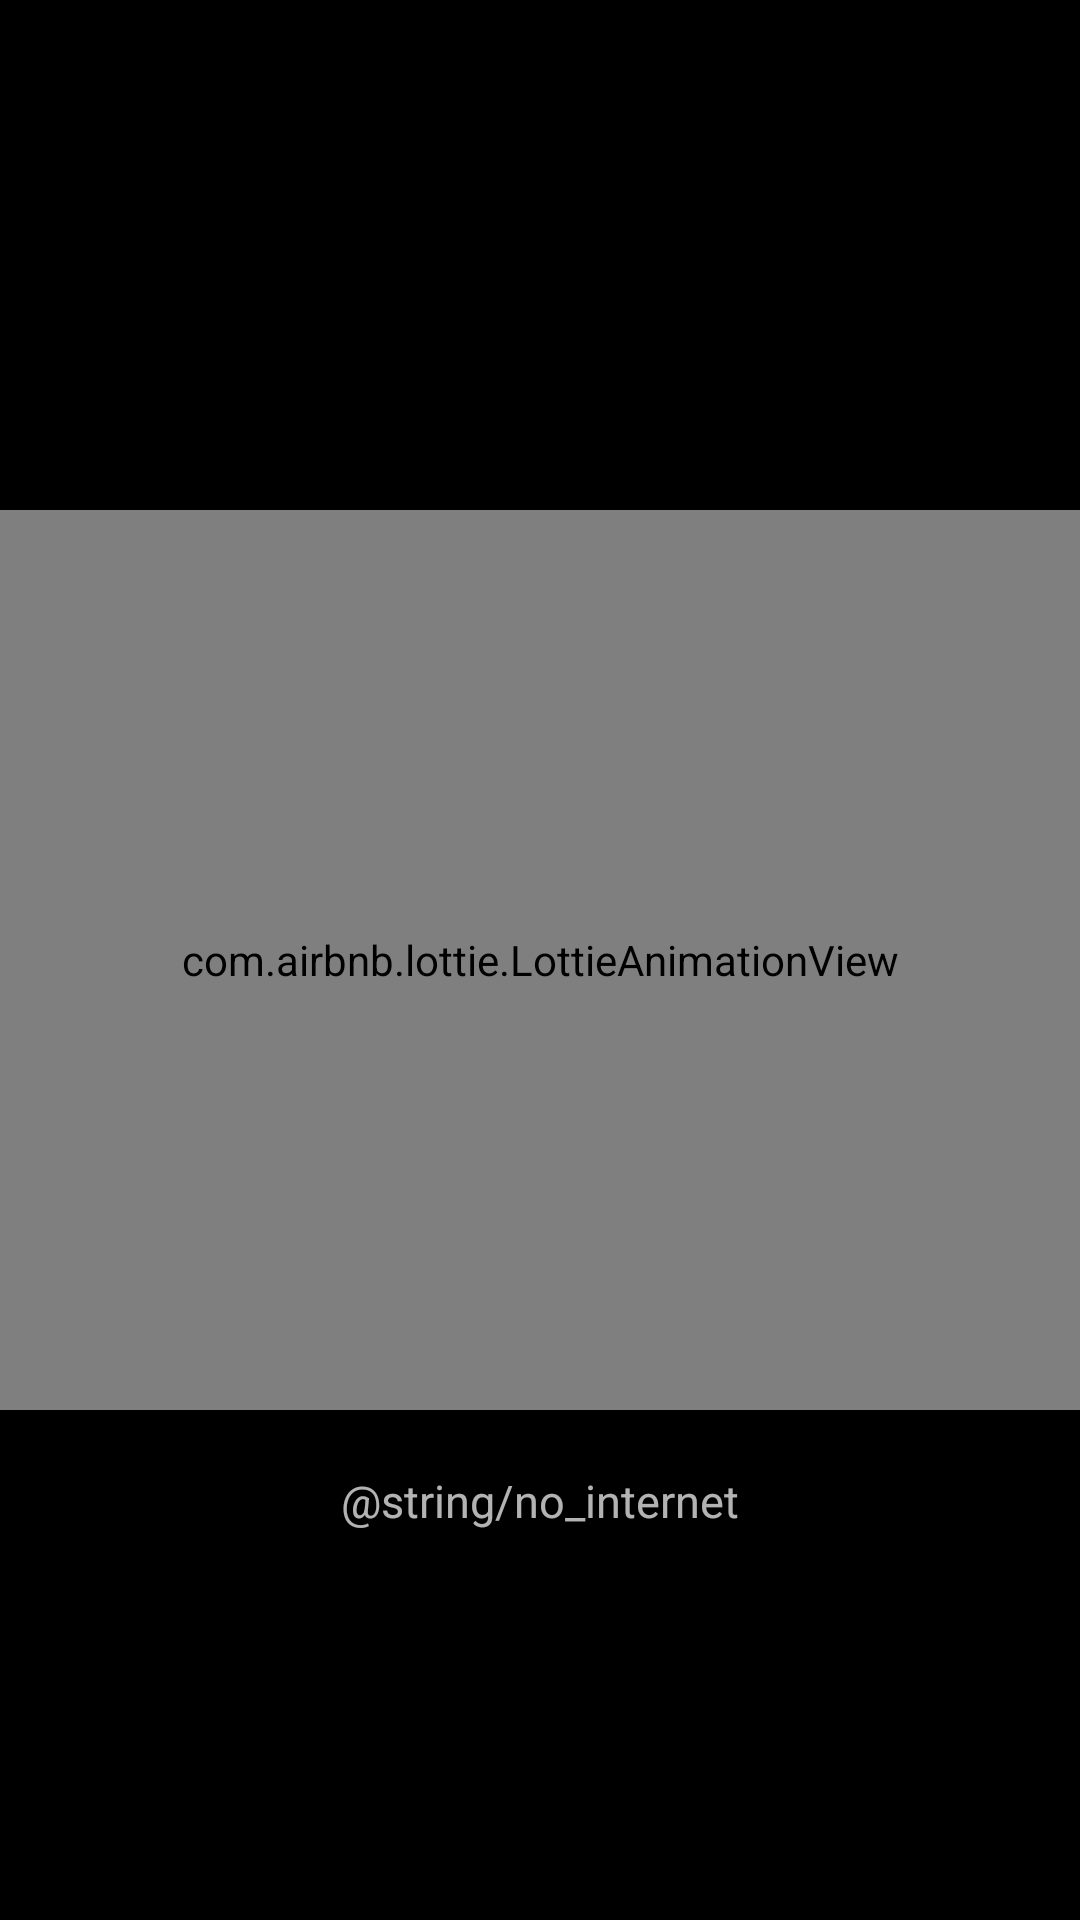

Layout XML and referenced resources for this Android screen:
<!-- AndroidManifest.xml: application theme Theme.MoviesDatabase -->
<!-- res/layout/no_internet_connectivity.xml -->
<?xml version="1.0" encoding="utf-8"?>
<androidx.constraintlayout.widget.ConstraintLayout xmlns:android="http://schemas.android.com/apk/res/android"
    xmlns:app="http://schemas.android.com/apk/res-auto"
    android:layout_width="match_parent"
    android:layout_height="match_parent"
    android:background="@color/black">

    <com.airbnb.lottie.LottieAnimationView
        android:id="@+id/lottieNoConnectionView"
        android:layout_width="0dp"
        android:layout_height="300dp"
        android:scaleType="centerCrop"
        app:layout_constraintBottom_toBottomOf="parent"
        app:layout_constraintEnd_toEndOf="parent"
        app:layout_constraintStart_toStartOf="parent"
        app:layout_constraintTop_toTopOf="parent"
        app:lottie_autoPlay="true"
        app:lottie_loop="true"
        app:lottie_rawRes="@raw/no_internet_connectivity" />

    <TextView
        android:layout_width="wrap_content"
        android:layout_height="wrap_content"
        android:layout_marginStart="@dimen/twenty_density"
        android:layout_marginTop="@dimen/twenty_density"
        android:layout_marginEnd="@dimen/twenty_density"
        android:text="@string/no_internet"
        android:textSize="15sp"
        app:layout_constraintEnd_toEndOf="parent"
        app:layout_constraintStart_toStartOf="parent"
        app:layout_constraintTop_toBottomOf="@id/lottieNoConnectionView" />
</androidx.constraintlayout.widget.ConstraintLayout>
<!-- resources referenced by this layout -->
<resources>
  <dimen name="twenty_density">20dp</dimen>
  <style name="Theme.MoviesDatabase" parent="Theme.MaterialComponents.NoActionBar">
          
          <item name="colorPrimary">@color/purple_500</item>
          <item name="colorPrimaryVariant">@color/purple_700</item>
          <item name="colorOnPrimary">@color/white</item>
          
          <item name="colorSecondary">@color/teal_200</item>
          <item name="colorSecondaryVariant">@color/teal_700</item>
          <item name="colorOnSecondary">@color/black</item>
          
          <item name="android:statusBarColor">?attr/colorPrimaryVariant</item>
          
      </style>
  <!-- not gathered from this repository: default colours our renderer supplied (Android Studio template values) -->
  <color name="purple_500">#FF6200EE</color>
  <color name="purple_700">#FF3700B3</color>
  <color name="teal_200">#FF03DAC5</color>
  <color name="teal_700">#FF018786</color>
  <color name="black">#FF000000</color>
  <color name="white">#FFFFFFFF</color>
</resources>
